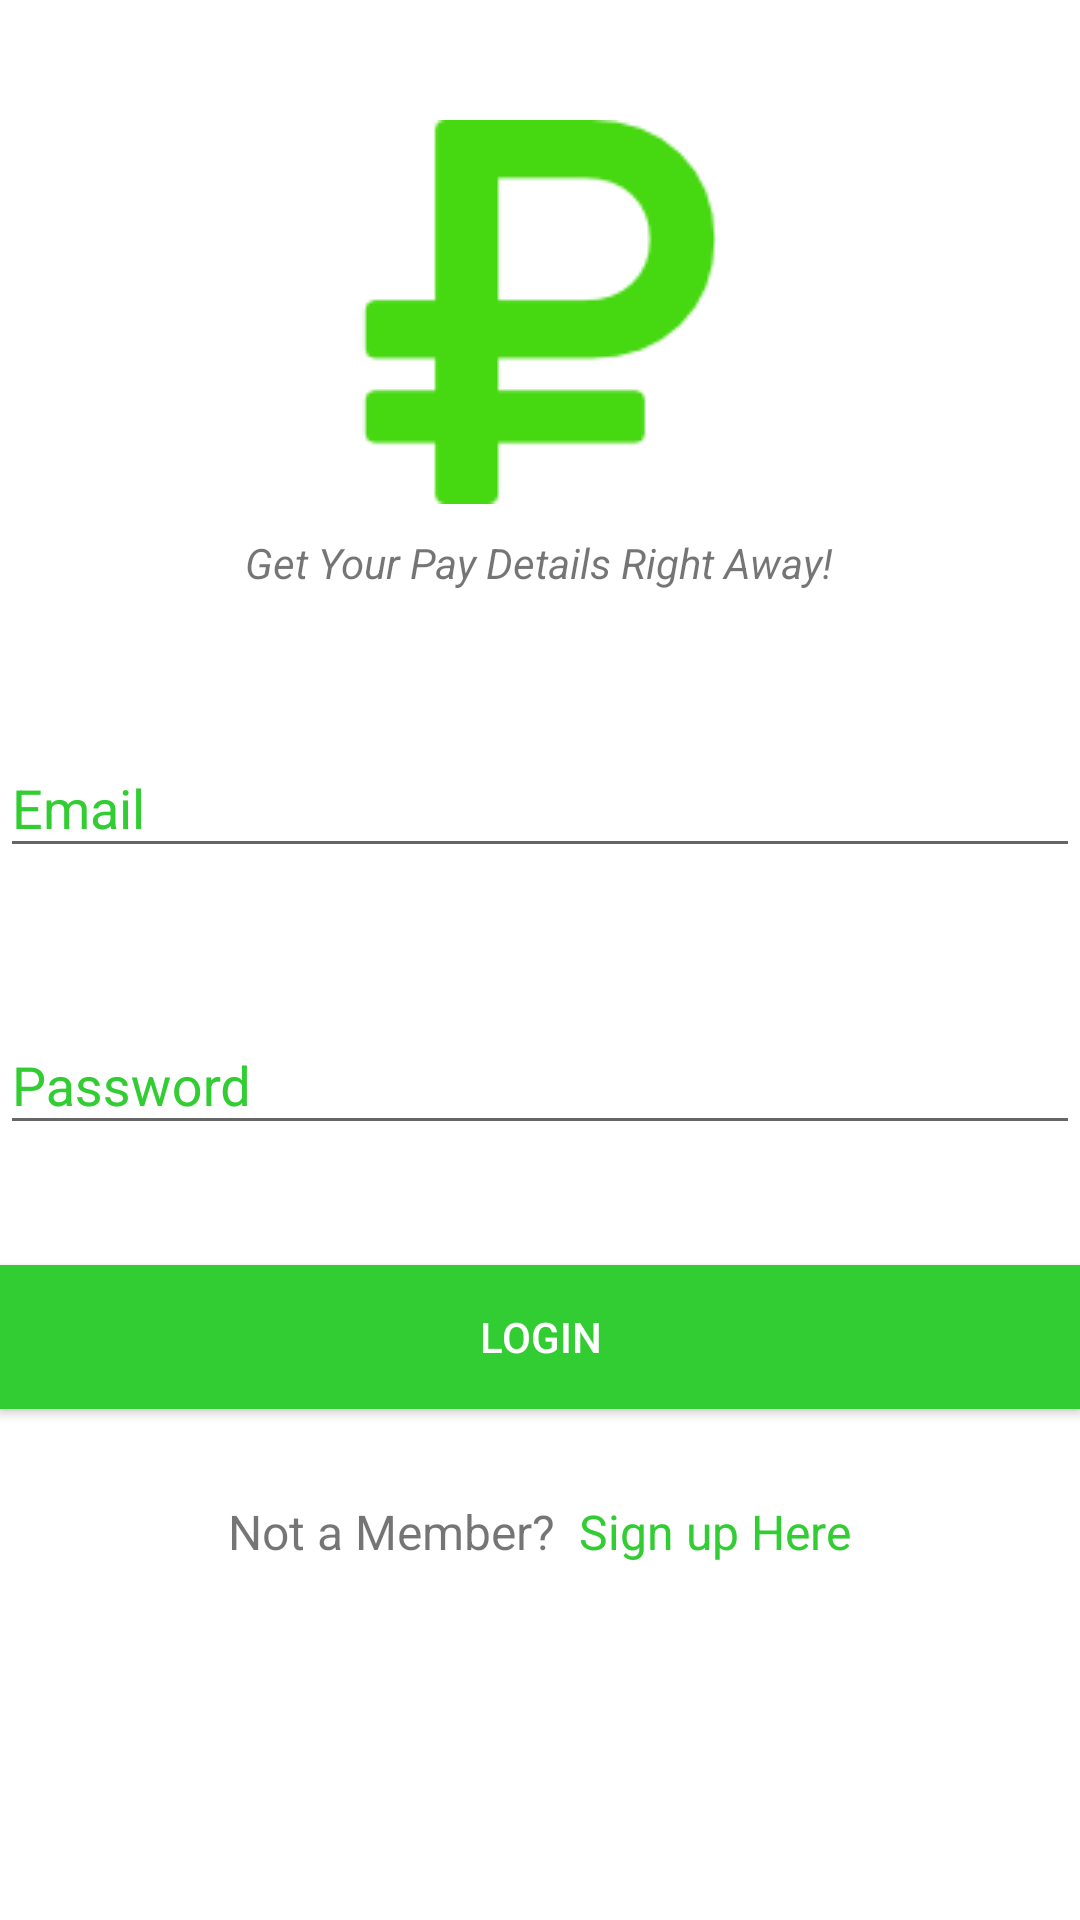

Write the Android layout XML for this screen, with the resource values it uses.
<!-- AndroidManifest.xml: application theme AppTheme -->
<!-- res/layout/activity_login.xml -->
<?xml version="1.0" encoding="utf-8"?>
<android.support.v4.widget.NestedScrollView xmlns:android="http://schemas.android.com/apk/res/android"
    xmlns:app="http://schemas.android.com/apk/res-auto"
    xmlns:tools="http://schemas.android.com/tools"
    android:id="@+id/nestedScrollView"
    android:background="@color/colorText"
    android:layout_width="match_parent"
    android:layout_height="match_parent"
    tools:context="my.webs2canada.paytrail.LoginActivity">

    <android.support.v7.widget.LinearLayoutCompat
        android:layout_width="match_parent"
        android:layout_height="wrap_content"
        android:orientation="vertical">

        <android.support.v7.widget.AppCompatImageView
            android:layout_width="wrap_content"
            android:layout_height="wrap_content"
            android:layout_gravity="center_horizontal"
            android:layout_marginTop="40dp"
            android:src="@drawable/paytrail_logo" />

        <android.support.v7.widget.AppCompatTextView
            android:layout_width="wrap_content"
            android:layout_height="wrap_content"
            android:layout_gravity="center_horizontal"
            android:layout_marginTop="10dp"
            android:text="Get Your Pay Details Right Away!"
            android:textStyle="italic" />

        <android.support.design.widget.TextInputLayout
            android:id="@+id/textInputLayoutEmail"
            android:layout_width="match_parent"
            android:layout_height="wrap_content"
            android:layout_marginTop="40dp"
            android:textColorHint="@color/colorTextHint">

            <android.support.design.widget.TextInputEditText
                android:id="@+id/textInputEditTextEmail"
                android:layout_width="match_parent"
                android:layout_height="wrap_content"
                android:hint="Email"
                android:inputType="textEmailAddress"
                android:maxLines="1"
                android:textColorHint="@color/colorTextHint" />

        </android.support.design.widget.TextInputLayout>

        <android.support.design.widget.TextInputLayout
            android:id="@+id/textInputLayoutPassword"
            android:layout_width="match_parent"
            android:layout_height="wrap_content"
            android:layout_marginTop="40dp"
            android:textColorHint="@color/colorTextHint">

            <android.support.design.widget.TextInputEditText
                android:id="@+id/textInputEditTextPassword"
                android:layout_width="match_parent"
                android:layout_height="wrap_content"
                android:hint="Password"
                android:inputType="textPassword"
                android:maxLines="1"
                android:textColorHint="@color/colorTextHint" />

        </android.support.design.widget.TextInputLayout>

        <android.support.v7.widget.AppCompatButton
            android:id="@+id/appCompatButtonLogin"
            android:layout_width="match_parent"
            android:layout_height="wrap_content"
            android:layout_marginTop="40dp"
            android:background="@color/colorTextHint"
            android:text="Login"
            android:textColor="@color/colorText" />


        <RelativeLayout
            android:layout_width="wrap_content"
            android:layout_height="wrap_content"
            android:layout_gravity="center">

            <android.support.v7.widget.AppCompatTextView
                android:id="@+id/textViewLinkRegister1"
                android:layout_width="wrap_content"
                android:layout_height="wrap_content"
                android:layout_marginTop="30dp"
                android:text="Not a Member?  "
                android:textSize="16sp" />

            <android.support.v7.widget.AppCompatTextView
                android:id="@+id/textViewLinkRegister"
                android:layout_width="wrap_content"
                android:layout_height="wrap_content"
                android:layout_marginTop="30dp"
                android:layout_toEndOf="@id/textViewLinkRegister1"
                android:layout_toRightOf="@id/textViewLinkRegister1"
                android:text="Sign up Here"
                android:textColor="@color/colorTextHint"
                android:textSize="16sp" />


        </RelativeLayout>




    </android.support.v7.widget.LinearLayoutCompat>

</android.support.v4.widget.NestedScrollView>
<!-- resources referenced by this layout -->
<resources>
  <color name="colorText">#ffffff</color>
  <color name="colorTextHint">#32CD32</color>
  <!-- drawable paytrail_logo: png bitmap (drawable, 1808 bytes) -->
  <style name="AppTheme" parent="Theme.AppCompat.Light.DarkActionBar">
          
          <item name="colorPrimary">@color/colorTextHint</item>
          <item name="colorPrimaryDark">@color/colorTextHint</item>
          <item name="colorAccent">@color/colorTextHint</item>
  
      </style>
</resources>
